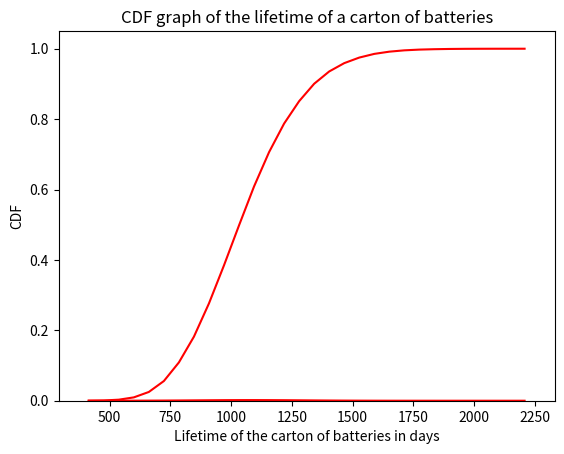

Source code (Python):
import numpy as np
import matplotlib.pyplot as plt

# number of experiments to run
N = 100000
# declaring the battery value
nBattery = 24
# declaring the beta value
beta = 45
# assigning beta to mu_x and sig_x variables
mu_x = beta
sig_x = beta
# creating an array by using numpy
X = np.zeros((N, 1))
for k in range(0, N):
    x = np.random.exponential(beta, nBattery)
    w = np.sum(x)
    X[k] = w

# Create bins and histogram
nBins = 30  # Number of bins
edgeColor = 'w'  # Color separating bars in the bar graph
bins = [float(x) for x in np.linspace(0, 2000, nBins + 1)]
h1, bin_edges = np.histogram(X, nBins, density=True)
# Define points on the horizontal axis
be1 = bin_edges[0:np.size(bin_edges) - 1]
be2 = bin_edges[1:np.size(bin_edges)]
b1 = (be1 + be2) / 2
barWidth = b1[1] - b1[0]
# Width of bars in the bar graph
plt.close('all')
# PLOT THE BAR GRAPH
fig1 = plt.figure(1)
plt.bar(b1, h1, width=barWidth, edgecolor=edgeColor)


# PLOT THE GAUSSIAN FUNCTION
def gaussian(mu, sig, z):
    f = np.exp(-(z - mu) ** 2 / (2 * sig ** 2)) / (sig * np.sqrt(2 * np.pi))
    return f


# displaying the PDF graph
f = gaussian(mu_x * nBattery, sig_x * np.sqrt(nBattery), b1)
plt.plot(b1, f, 'r')
plt.title("PDF of the lifetime of a carton of batteries and comparison with Gaussian")
plt.xlabel("Lifetime of the carton of batteries in days")
plt.ylabel("PDF")
plt.show()

# displaying the CDF graph
cdf = np.cumsum(h1 * barWidth)
plt.plot(b1, cdf, 'r')
plt.title("CDF graph of the lifetime of a carton of batteries")
plt.xlabel("Lifetime of the carton of batteries in days")
plt.ylabel("CDF")
plt.show()
